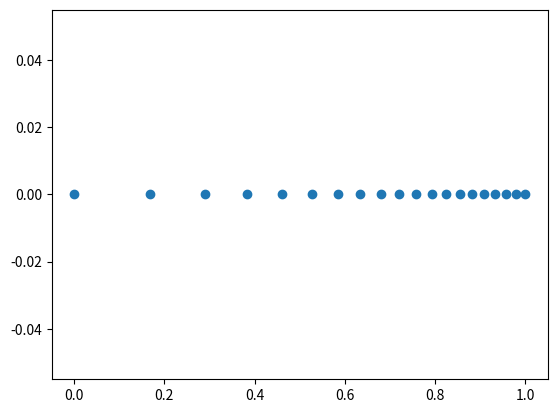

Write the Python code that produced this figure.
import matplotlib.pyplot as plt
import numpy as np

lin=np.linspace(1,10,20)
log=[np.log10(x) for x in lin]
y=np.linspace(0,0,20)

plt.scatter(log,y)
plt.show()